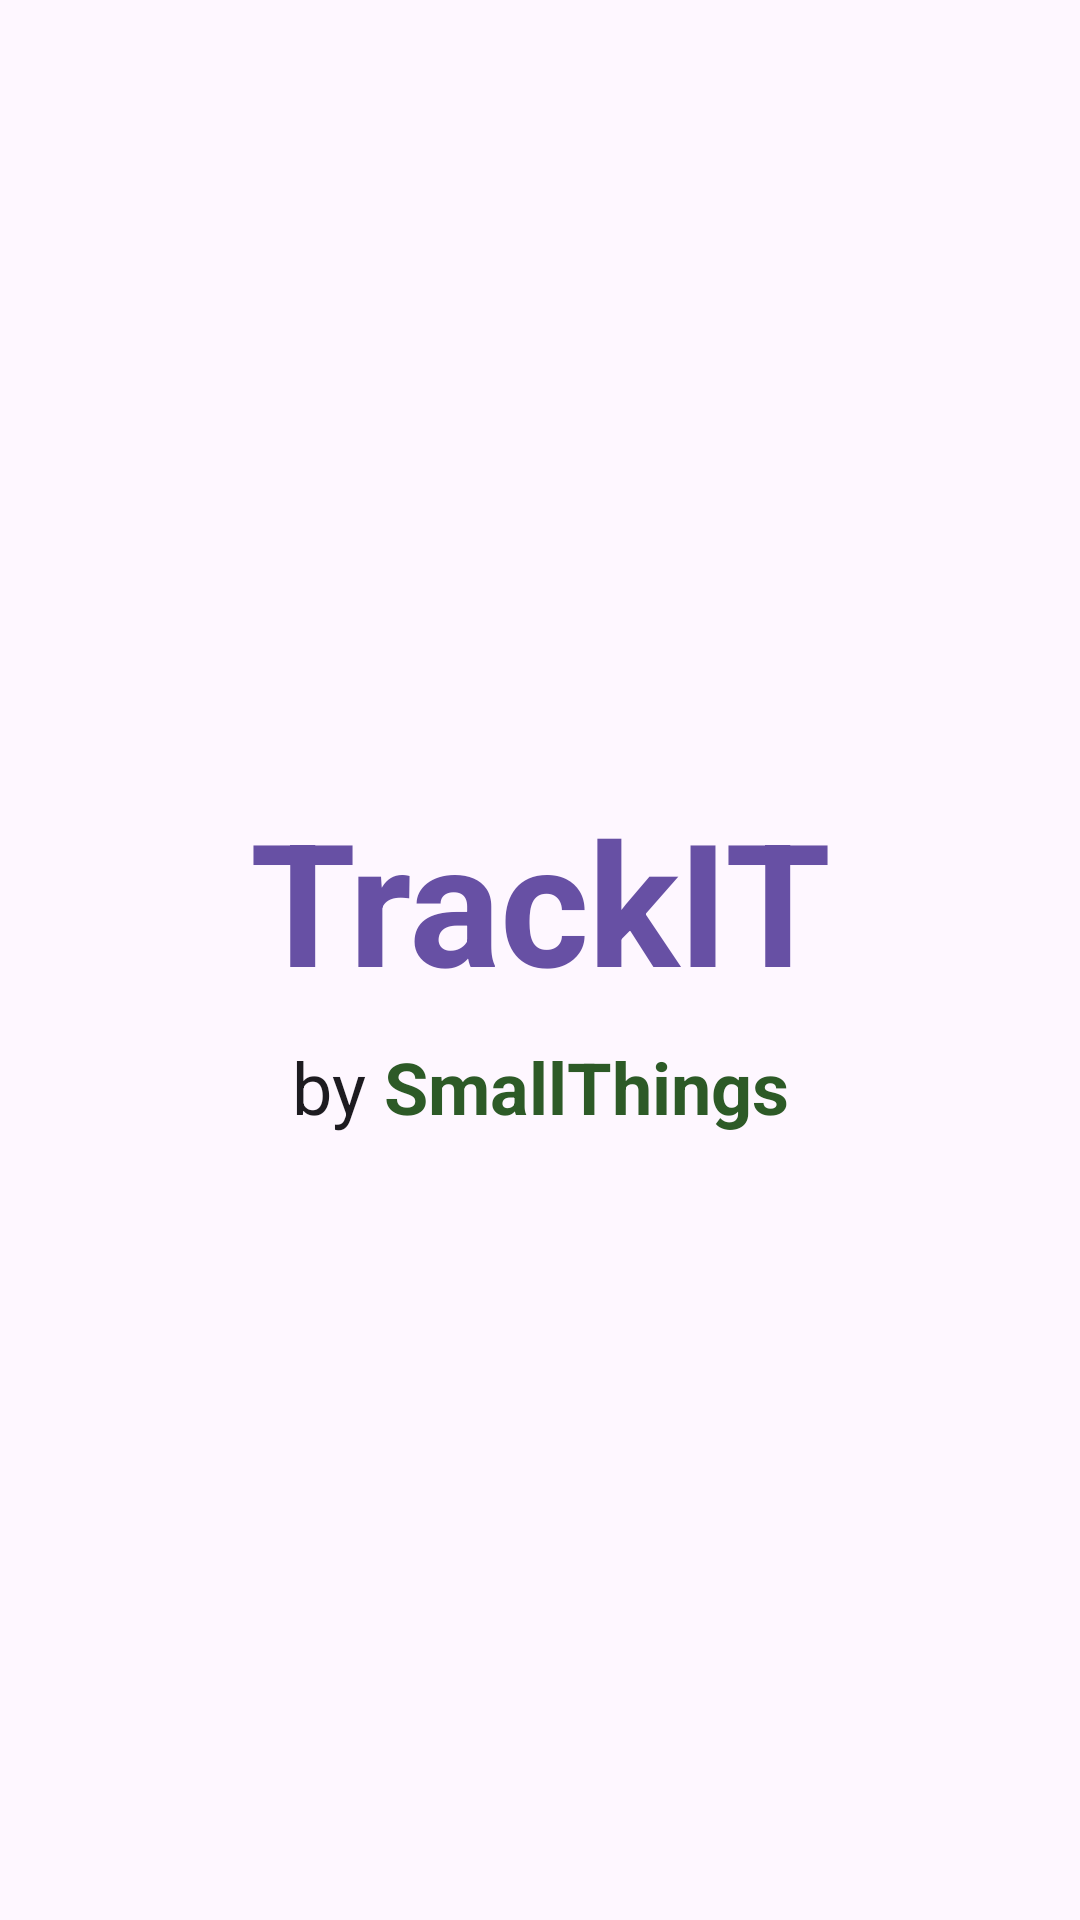

Layout XML and referenced resources for this Android screen:
<!-- AndroidManifest.xml: application theme Theme.TrackIT -->
<!-- res/layout/fragment_splash.xml -->
<?xml version="1.0" encoding="utf-8"?>
<androidx.constraintlayout.widget.ConstraintLayout xmlns:android="http://schemas.android.com/apk/res/android"
    xmlns:app="http://schemas.android.com/apk/res-auto"
    android:layout_width="match_parent"
    android:layout_height="match_parent"
    android:background="?attr/colorSurface">

    <LinearLayout
        android:layout_width="wrap_content"
        android:layout_height="wrap_content"
        android:gravity="center"
        android:orientation="vertical"
        app:layout_constraintBottom_toBottomOf="parent"
        app:layout_constraintEnd_toEndOf="parent"
        app:layout_constraintStart_toStartOf="parent"
        app:layout_constraintTop_toTopOf="parent">

        <TextView
            android:layout_width="wrap_content"
            android:layout_height="wrap_content"
            android:text="TrackIT"
            android:textAppearance="?attr/textAppearanceDisplayLarge"
            android:textColor="?attr/colorPrimary"
            android:textStyle="bold" />

        <LinearLayout
            android:layout_width="wrap_content"
            android:layout_height="wrap_content"
            android:layout_marginTop="8dp"
            android:gravity="center_vertical"
            android:orientation="horizontal">

            <TextView
                android:layout_width="wrap_content"
                android:layout_height="wrap_content"
                android:text="by "
                android:textAppearance="?attr/textAppearanceHeadlineSmall"
                android:textColor="?attr/colorOnSurface" />

            <TextView
                android:layout_width="wrap_content"
                android:layout_height="wrap_content"
                android:text="SmallThings"
                android:textAppearance="?attr/textAppearanceHeadlineSmall"
                android:textColor="#2D5A27"
                android:textStyle="bold" />
        </LinearLayout>
    </LinearLayout>

</androidx.constraintlayout.widget.ConstraintLayout>
<!-- resources referenced by this layout -->
<resources>
  <style name="Theme.TrackIT" parent="Theme.Material3.DayNight.NoActionBar">
          <item name="android:statusBarColor">?attr/colorSurface</item>
          <item name="android:windowLightStatusBar">true</item>
      </style>
</resources>
